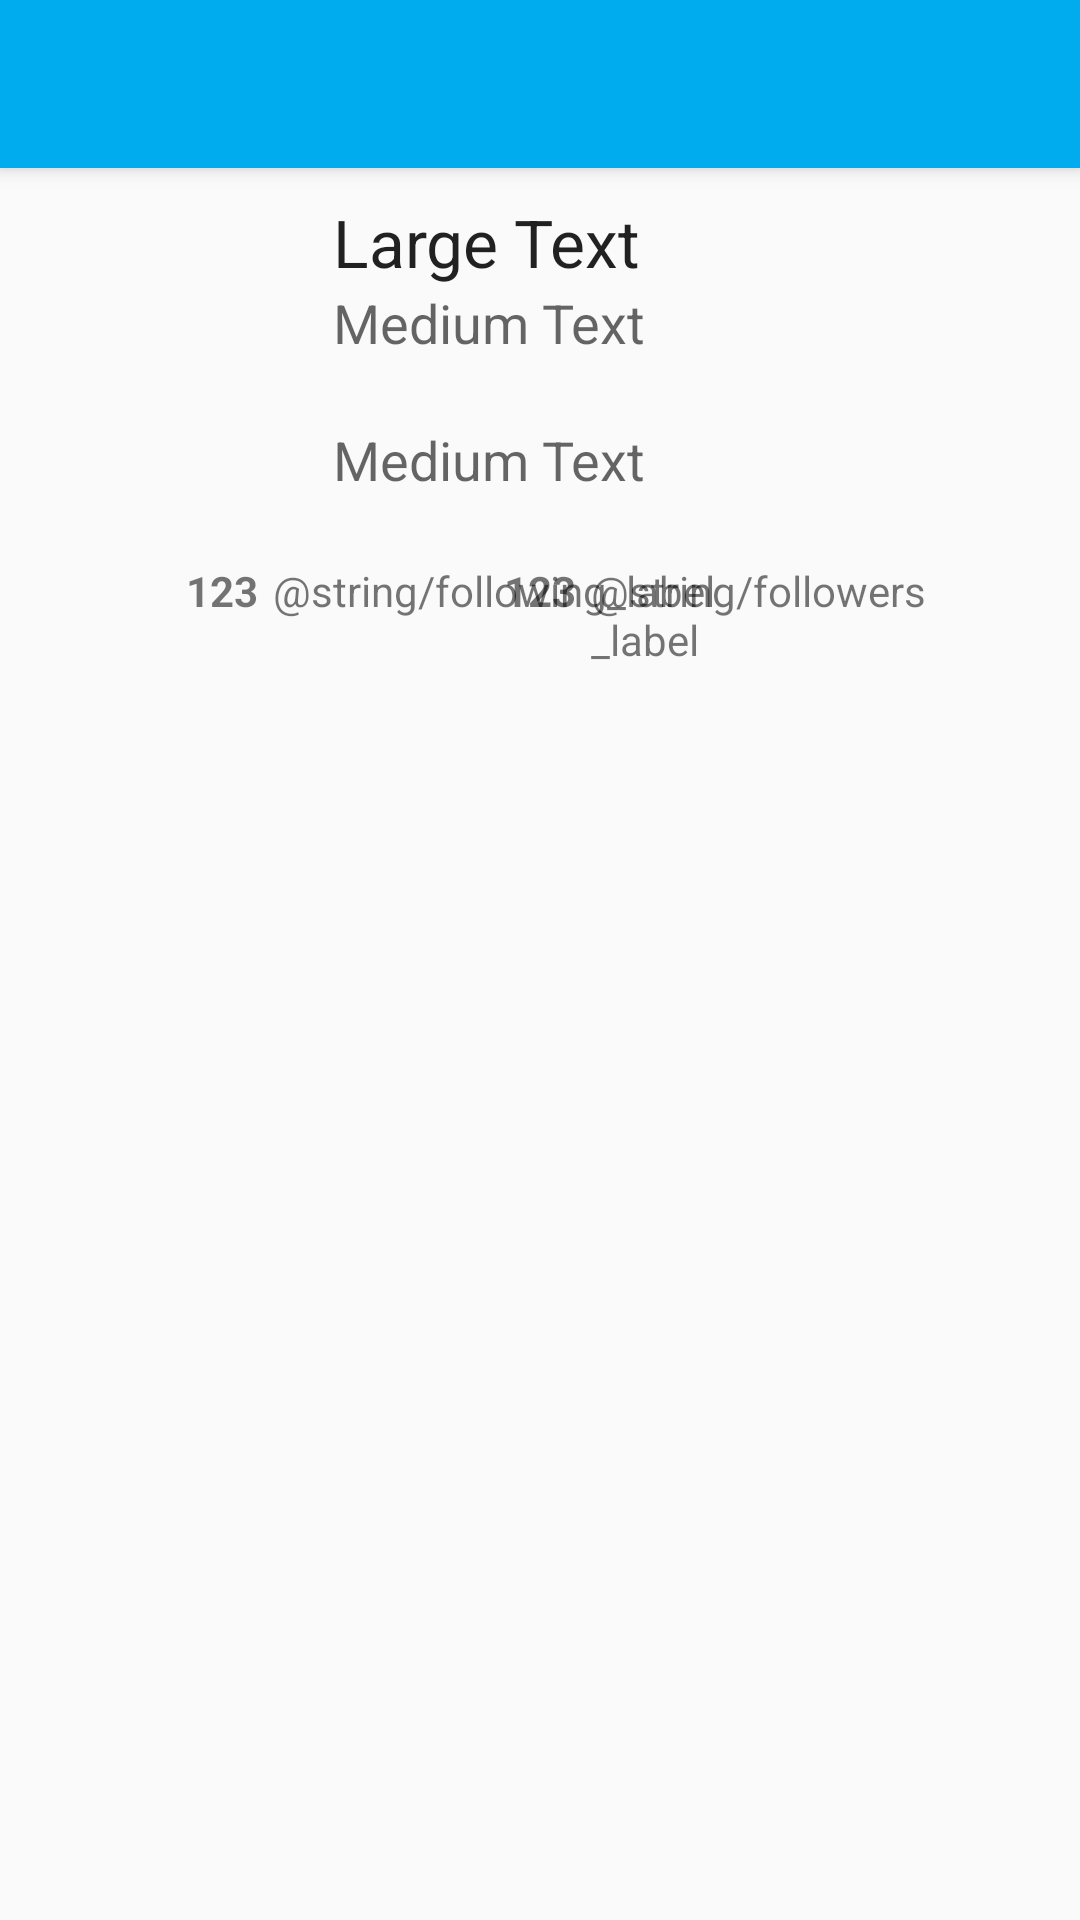

Produce the Android XML layout that renders to this screen, including the resource entries it uses.
<!-- AndroidManifest.xml: application theme AppTheme -->
<!-- res/layout/activity_profile.xml -->
<?xml version="1.0" encoding="utf-8"?>
<android.support.design.widget.CoordinatorLayout xmlns:android="http://schemas.android.com/apk/res/android"
    xmlns:app="http://schemas.android.com/apk/res-auto"
    xmlns:tools="http://schemas.android.com/tools"
    android:layout_width="match_parent"
    android:layout_height="match_parent"
    android:fitsSystemWindows="true"
    tools:context="com.codepath.apps.twitterapp.activities.ProfileActivity">

    <android.support.design.widget.AppBarLayout
        android:layout_width="match_parent"
        android:layout_height="wrap_content"
        android:theme="@style/AppTheme.AppBarOverlay"
        android:background="#00aced">

        <android.support.v7.widget.Toolbar
            android:id="@+id/toolbar"
            android:layout_width="match_parent"
            android:layout_height="?attr/actionBarSize"
            app:popupTheme="@style/AppTheme.PopupOverlay"
            android:background="#00aced"/>

    </android.support.design.widget.AppBarLayout>

    <include layout="@layout/content_profile" />

</android.support.design.widget.CoordinatorLayout>
<!-- res/layout/content_profile.xml (included above) -->
<?xml version="1.0" encoding="utf-8"?>
<RelativeLayout xmlns:android="http://schemas.android.com/apk/res/android"
    xmlns:tools="http://schemas.android.com/tools"
    android:orientation="vertical"
    android:layout_width="match_parent"
    android:layout_height="match_parent">

    <RelativeLayout
        android:layout_width="match_parent"
        android:layout_height="200dp"
        android:padding="16dp"
        android:layout_marginTop="50dp"
        android:layout_alignParentTop="true"
        android:layout_alignParentLeft="true"
        android:layout_alignParentStart="true"
        android:id="@+id/rlUserHeader">

        <ImageView
            android:layout_width="75dp"
            android:layout_height="75dp"
            android:id="@+id/ivUserImage"
            android:layout_alignParentTop="true"
            android:layout_alignParentLeft="true"
            android:layout_alignParentStart="true"
            android:layout_marginRight="20dp"/>

        <TextView
            android:layout_width="wrap_content"
            android:layout_height="wrap_content"
            android:textAppearance="?android:attr/textAppearanceLarge"
            android:text="Large Text"
            android:id="@+id/tvUserName"
            android:layout_alignTop="@+id/ivUserImage"
            android:layout_toRightOf="@+id/ivUserImage"
            android:layout_toEndOf="@+id/ivUserImage" />

        <TextView
            android:layout_width="wrap_content"
            android:layout_height="wrap_content"
            android:textAppearance="?android:attr/textAppearanceMedium"
            android:text="Medium Text"
            android:id="@+id/tvUserHandle"
            android:layout_below="@+id/tvUserName"
            android:layout_alignLeft="@+id/tvUserName"
            android:layout_alignStart="@+id/tvUserName" />

        <TextView
            android:layout_width="wrap_content"
            android:layout_height="wrap_content"
            android:textAppearance="?android:attr/textAppearanceMedium"
            android:text="Medium Text"
            android:id="@+id/tvUserDescription"
            android:layout_below="@+id/ivUserImage"
            android:layout_alignLeft="@+id/tvUserHandle"
            android:layout_alignStart="@+id/tvUserHandle" />

        <TextView
            android:layout_width="wrap_content"
            android:layout_height="wrap_content"
            android:textAppearance="?android:attr/textAppearanceSmall"
            android:text="@string/following_label"
            android:id="@+id/tvFollowing"
            android:layout_alignTop="@+id/tvFollowersCount"
            android:layout_toRightOf="@+id/tvFollowersCount"
            android:layout_toEndOf="@+id/tvFollowersCount" />

        <TextView
            android:layout_width="wrap_content"
            android:layout_height="wrap_content"
            android:textAppearance="?android:attr/textAppearanceSmall"
            android:text="@string/followers_label"
            android:id="@+id/tvFollowers"
            android:layout_alignTop="@+id/tvFollowing"
            android:layout_toRightOf="@+id/tvFollowingCount"
            android:layout_toEndOf="@+id/tvFollowingCount" />

        <TextView
            android:layout_width="wrap_content"
            android:layout_height="wrap_content"
            android:textAppearance="?android:attr/textAppearanceSmall"
            tools:text="123"
            android:id="@+id/tvFollowersCount"
            android:layout_marginRight="5dp"
            android:textStyle="bold"
            android:layout_below="@+id/tvUserDescription"
            android:layout_alignRight="@+id/ivUserImage"
            android:layout_alignEnd="@+id/ivUserImage"
            android:layout_marginTop="22dp" />

        <TextView
            tools:text="123"
            android:layout_width="wrap_content"
            android:layout_height="wrap_content"
            android:layout_marginRight="5dp"
            android:textAppearance="?android:attr/textAppearanceSmall"
            android:id="@+id/tvFollowingCount"
            android:textStyle="bold"
            android:layout_alignTop="@+id/tvFollowing"
            android:layout_centerHorizontal="true" />


    </RelativeLayout>

    <FrameLayout
        android:layout_width="match_parent"
        android:layout_height="match_parent"
        android:layout_below="@+id/rlUserHeader"
        android:layout_alignParentLeft="true"
        android:padding="16dp"
        android:layout_alignParentStart="true"
        android:id="@+id/flContainer"></FrameLayout>
</RelativeLayout>
<!-- resources referenced by this layout -->
<resources>
  <style name="AppTheme.AppBarOverlay" parent="ThemeOverlay.AppCompat.Dark.ActionBar" />
  <style name="AppTheme.PopupOverlay" parent="ThemeOverlay.AppCompat.Light" />
  <style name="AppTheme" parent="Theme.AppCompat.Light.DarkActionBar">
          
      </style>
</resources>
